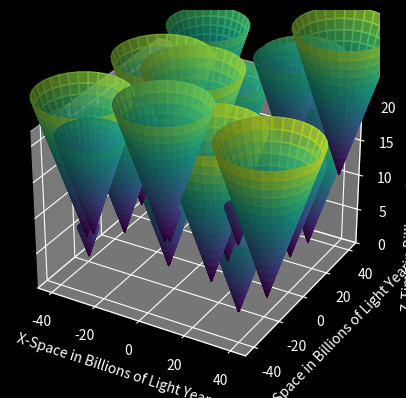

Recreate this plot in Python.
from matplotlib import pyplot as plt
from matplotlib.colors import Normalize
import numpy as np

# Number of biospheres to plot
num_biospheres = 42

# Age of the universe in billion years
age_of_universe = 13.7 

# Estimated death of the universe in billion years
death_of_universe = 22 

# Diameter of the universe in billion light years
diameter_of_universe = 93 

# Set up 3D figure and axes
plt.style.use("dark_background")
fig = plt.figure()
ax = fig.add_subplot(projection='3d')

# Set limits of the plot
ax.set_xlim(-diameter_of_universe/2, diameter_of_universe/2)
ax.set_ylim(-diameter_of_universe/2, diameter_of_universe/2)
ax.set_zlim(0, death_of_universe)


# Set the labels for each plot axis
ax.set_xlabel("X-Space in Billions of Light Years")
ax.set_ylabel("Y-Space in Billions of Light Years")
ax.set_zlabel("Z-Time in Billions of Light Years Since Big Bang")

# Create a colormap for plot 
cmap = plt.get_cmap('viridis')

# Expanding at the speed of light would allow for a max expansion radius equal to the years to reach the death of the universe. 
min_cone_radius = 0
max_cone_radius = death_of_universe
# Use the Normalize class to map the radius values to the colormap
norm = Normalize(vmin=0, vmax=death_of_universe)

# Loop through and plot each biosphere
for i in range(num_biospheres):

    # This will represent the end of the expanding biosphere
    max_radius_expansion = np.random.uniform(min_cone_radius, max_cone_radius)
    # Shift the starting postions, representative of when and where the biosphere begins
    z_shift = np.random.uniform(0, age_of_universe)
    x_shift = np.random.uniform(-diameter_of_universe/2, diameter_of_universe/2)
    y_shift = np.random.uniform(-diameter_of_universe/2, diameter_of_universe/2)

    # Create the mesh in polar coordinates
    radius = np.linspace(0, max_radius_expansion, 16)
    theta = np.linspace(0, 2*np.pi, 32)
    radius, theta = np.meshgrid(radius, theta)

    # Express the mesh in the cartesian system
    x = radius*np.cos(theta)
    y = radius*np.sin(theta) 
    z = np.sqrt(x**2 + y**2)

    # Shift coordinates
    x += x_shift
    y += y_shift
    z += z_shift

    # Set the color of the cone, based on it's outer radius
    colors = cmap(norm(radius))

    # Plot a cone surface, representing the expanding bioshere
    ax.plot_surface(x, 
                    y, 
                    z, 
                    alpha=0.8, 
                    antialiased=True,
                    facecolors=colors)

# Show plot
plt.show()
